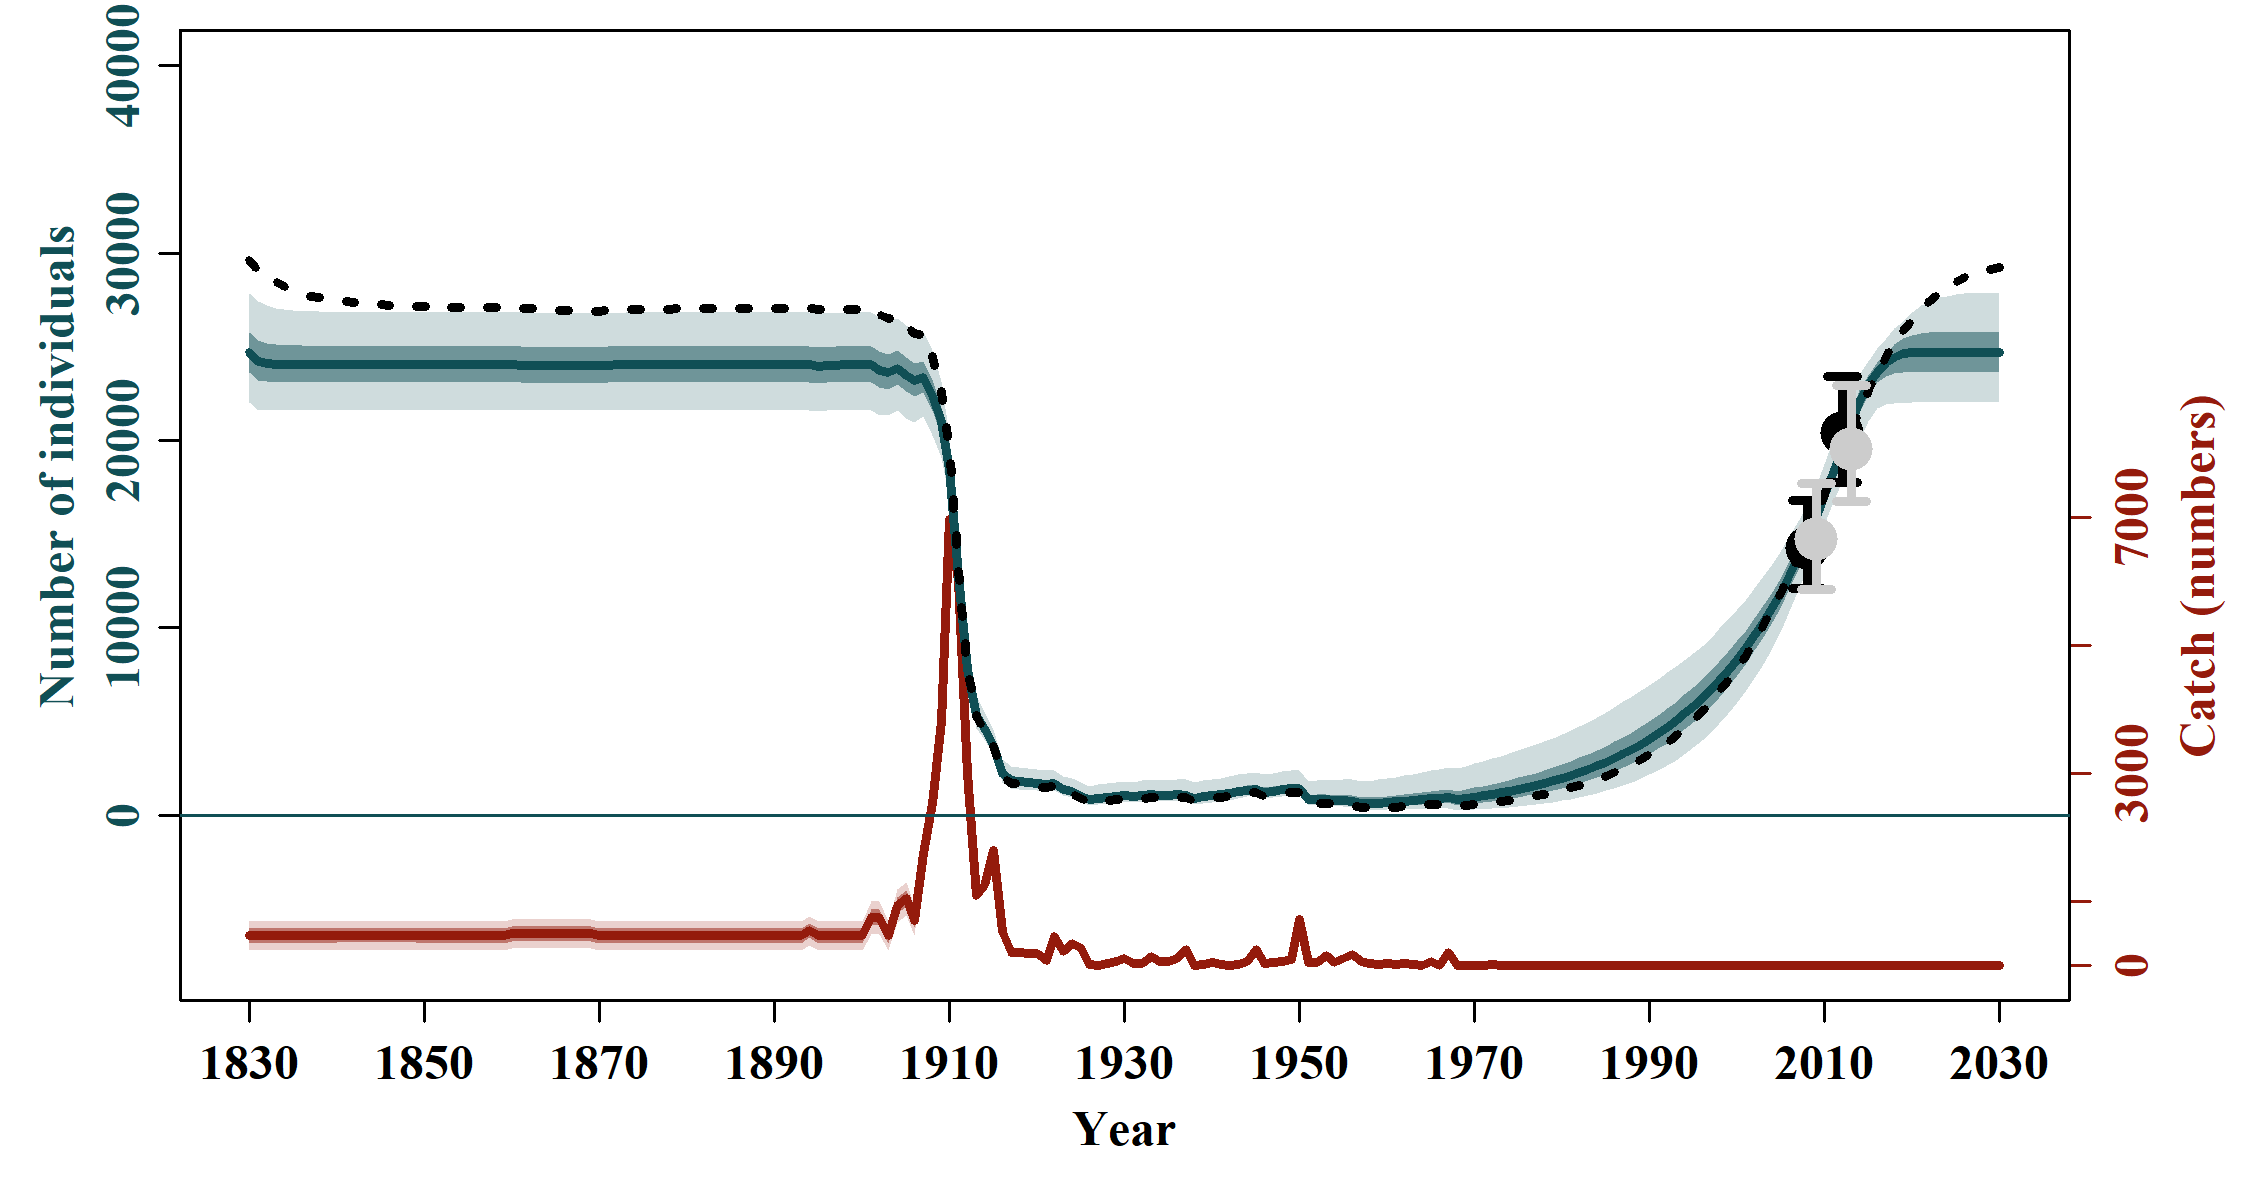

Source data for this figure (header and first rows):
, N_1830, N_1831, N_1832, N_1833, N_1834, N_1835, N_1836, N_1837, N_1838, N_1839, N_1840, N_1841, N_1842, N_1843, N_1844, N_1845, N_1846, N_1847, N_1848, N_1849, N_1850, N_1851, N_1852
mean, 24772, 24315, 24200, 24150, 24125, 24112, 24104, 24100, 24097, 24096, 24095, 24089, 24087, 24086, 24085, 24085, 24084, 24084, 24084, 24084, 24084, 24089, 24091
median, 24694, 24240, 24126, 24085, 24062, 24054, 24048, 24045, 24045, 24044, 24044, 24040, 24038, 24037, 24037, 24037, 24036, 24036, 24036, 24036, 24036, 24041, 24043
2.5%PI, 22036, 21596, 21624, 21624, 21624, 21624, 21624, 21624, 21624, 21624, 21624, 21619, 21619, 21619, 21619, 21619, 21619, 21619, 21619, 21619, 21619, 21624, 21624
97.5%PI, 27852, 27437, 27208, 27066, 27012, 26925, 26894, 26878, 26868, 26862, 26858, 26850, 26845, 26842, 26840, 26839, 26837, 26836, 26835, 26834, 26834, 26838, 26842
5%PI, 22357, 21909, 21915, 21916, 21916, 21916, 21916, 21916, 21916, 21916, 21916, 21911, 21911, 21911, 21911, 21911, 21911, 21911, 21911, 21911, 21911, 21916, 21916
95%PI, 27389, 26971, 26744, 26602, 26507, 26452, 26415, 26391, 26376, 26366, 26359, 26350, 26344, 26340, 26337, 26335, 26334, 26333, 26333, 26332, 26332, 26337, 26340
min, 21141, 20893, 20947, 20939, 20940, 20940, 20940, 20940, 20940, 20940, 20940, 20936, 20937, 20936, 20936, 20936, 20936, 20936, 20936, 20936, 20936, 20941, 20940
max, 31039, 30601, 30311, 30105, 29953, 29838, 29749, 29680, 29625, 29582, 29548, 29515, 29489, 29469, 29452, 29438, 29427, 29418, 29411, 29405, 29400, 29400, 29401
n, 1000, 1000, 1000, 1000, 1000, 1000, 1000, 1000, 1000, 1000, 1000, 1000, 1000, 1000, 1000, 1000, 1000, 1000, 1000, 1000, 1000, 1000, 1000
